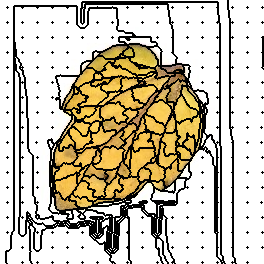

Values plotted in this chart, from the file beside it:
2, 2, 2, 2, 2, 2, 2, 2, 2, 2, 2, 2, 2, 2, 2, 2, 2, 2, 2, 2, 2, 2, 2, 2
2, 2, 2, 2, 2, 2, 2, 2, 2, 2, 2, 2, 2, 2, 2, 2, 2, 2, 2, 2, 2, 2, 2, 2
2, 2, 2, 2, 2, 2, 2, 2, 2, 2, 2, 2, 2, 2, 2, 2, 2, 2, 2, 2, 2, 2, 2, 2
2, 2, 2, 2, 2, 2, 2, 2, 2, 2, 2, 2, 2, 2, 2, 2, 2, 2, 2, 2, 2, 2, 2, 2
2, 2, 2, 2, 2, 2, 2, 2, 2, 2, 2, 2, 2, 2, 2, 2, 2, 2, 2, 2, 2, 2, 2, 2
2, 2, 2, 2, 2, 2, 2, 2, 2, 2, 2, 2, 2, 2, 2, 2, 2, 2, 2, 2, 2, 2, 2, 2
2, 2, 2, 2, 2, 2, 2, 2, 2, 2, 2, 2, 2, 2, 188, 188, 188, 188, 188, 188, 188, 188, 188, 188
2, 2, 2, 2, 2, 2, 2, 3, 2, 2, 2, 2, 2, 2, 188, 188, 188, 188, 188, 188, 188, 188, 4, 188
2, 2, 2, 2, 2, 2, 2, 2, 2, 2, 2, 2, 2, 2, 188, 188, 188, 188, 188, 188, 188, 188, 188, 188
2, 2, 2, 2, 2, 2, 2, 2, 2, 2, 2, 2, 2, 2, 188, 188, 188, 188, 188, 188, 188, 188, 188, 188
2, 2, 2, 2, 2, 2, 2, 2, 2, 2, 2, 2, 2, 2, 188, 188, 188, 188, 188, 188, 188, 188, 188, 188
2, 2, 2, 2, 2, 2, 2, 2, 2, 2, 2, 2, 2, 2, 188, 188, 188, 188, 188, 188, 188, 188, 188, 188
2, 2, 2, 2, 2, 2, 2, 2, 2, 2, 2, 2, 2, 2, 188, 188, 188, 188, 188, 188, 188, 188, 188, 188
2, 2, 2, 2, 2, 2, 2, 2, 2, 2, 2, 2, 2, 2, 188, 188, 188, 188, 188, 188, 188, 188, 188, 188
2, 2, 2, 2, 2, 2, 2, 2, 2, 2, 2, 2, 2, 2, 188, 188, 188, 188, 188, 188, 188, 188, 188, 188
2, 2, 2, 2, 2, 2, 2, 2, 2, 2, 2, 2, 2, 2, 188, 188, 188, 188, 188, 188, 188, 188, 188, 188
2, 2, 2, 2, 2, 2, 2, 2, 2, 2, 2, 2, 2, 2, 188, 188, 188, 188, 188, 188, 188, 188, 188, 188
2, 2, 2, 2, 2, 2, 2, 2, 2, 2, 2, 2, 2, 2, 188, 188, 188, 188, 188, 188, 188, 188, 188, 188
2, 2, 2, 2, 2, 2, 2, 2, 2, 2, 2, 2, 2, 2, 188, 188, 188, 188, 188, 188, 188, 188, 188, 188
2, 2, 2, 2, 2, 2, 2, 2, 2, 2, 2, 2, 2, 2, 188, 188, 188, 188, 188, 188, 188, 188, 188, 188
2, 2, 2, 2, 2, 2, 2, 2, 2, 2, 2, 2, 2, 2, 188, 188, 188, 188, 188, 188, 188, 188, 188, 188
2, 2, 2, 2, 2, 2, 2, 2, 2, 2, 2, 2, 2, 2, 188, 188, 188, 188, 188, 188, 188, 188, 188, 188
2, 2, 2, 2, 2, 2, 2, 20, 2, 2, 2, 2, 2, 2, 188, 188, 188, 188, 188, 188, 188, 188, 21, 188
2, 2, 2, 2, 2, 2, 2, 2, 2, 2, 2, 2, 2, 2, 188, 188, 188, 188, 188, 188, 188, 188, 188, 188
2, 2, 2, 2, 2, 2, 2, 2, 2, 2, 2, 2, 2, 2, 188, 188, 188, 188, 188, 188, 188, 188, 188, 188
2, 2, 2, 2, 2, 2, 2, 2, 2, 2, 2, 2, 2, 2, 188, 188, 188, 188, 188, 188, 188, 188, 188, 188
2, 2, 2, 2, 2, 2, 2, 2, 2, 2, 2, 2, 2, 2, 188, 188, 188, 188, 188, 188, 188, 188, 188, 188
2, 2, 2, 2, 2, 2, 2, 2, 2, 2, 2, 2, 2, 2, 188, 188, 188, 188, 188, 188, 188, 188, 188, 188
2, 2, 2, 2, 2, 2, 2, 2, 2, 2, 2, 2, 2, 2, 188, 188, 188, 188, 188, 188, 188, 188, 188, 188
2, 2, 2, 2, 2, 2, 2, 2, 2, 2, 2, 2, 2, 2, 188, 188, 188, 188, 188, 188, 188, 188, 188, 188
2, 2, 2, 2, 2, 2, 2, 2, 2, 2, 2, 2, 2, 2, 188, 188, 188, 188, 188, 188, 188, 188, 188, 188
2, 2, 2, 2, 2, 2, 2, 2, 2, 2, 2, 2, 2, 2, 188, 188, 188, 188, 188, 188, 188, 188, 188, 188
2, 2, 2, 2, 2, 2, 2, 2, 2, 2, 2, 2, 2, 2, 188, 188, 188, 188, 188, 188, 188, 188, 188, 188
2, 2, 2, 2, 2, 2, 2, 2, 2, 2, 2, 2, 2, 2, 188, 188, 188, 188, 188, 188, 188, 188, 188, 188
2, 2, 2, 2, 2, 2, 2, 2, 2, 2, 2, 2, 2, 2, 188, 188, 188, 188, 188, 188, 188, 188, 188, 188
2, 2, 2, 2, 2, 2, 2, 2, 2, 2, 2, 2, 2, 2, 188, 188, 188, 188, 188, 188, 188, 188, 188, 188
2, 2, 2, 2, 2, 2, 2, 2, 2, 2, 2, 2, 2, 2, 188, 188, 188, 188, 188, 188, 188, 188, 188, 188
2, 2, 2, 2, 2, 2, 2, 37, 2, 2, 2, 2, 2, 2, 188, 188, 188, 188, 188, 188, 188, 188, 38, 188
2, 2, 2, 2, 2, 2, 2, 2, 2, 2, 2, 2, 2, 2, 188, 188, 188, 188, 188, 188, 188, 188, 188, 188
2, 2, 2, 2, 2, 2, 2, 2, 2, 2, 2, 2, 2, 2, 188, 188, 188, 188, 188, 188, 188, 188, 188, 188
2, 2, 2, 2, 2, 2, 2, 2, 2, 2, 2, 2, 2, 2, 188, 188, 188, 188, 188, 188, 188, 188, 188, 188
2, 2, 2, 2, 2, 2, 2, 2, 2, 2, 2, 2, 2, 2, 188, 188, 188, 188, 188, 188, 188, 188, 188, 188
2, 2, 2, 2, 2, 2, 2, 2, 2, 2, 2, 2, 2, 2, 258, 188, 188, 188, 188, 188, 188, 188, 188, 188
2, 2, 2, 2, 2, 2, 2, 2, 2, 2, 2, 2, 2, 2, 258, 188, 188, 188, 188, 188, 188, 188, 188, 188
2, 2, 2, 2, 2, 2, 2, 2, 2, 2, 2, 2, 2, 2, 258, 188, 188, 188, 188, 188, 188, 188, 188, 188
2, 2, 2, 2, 2, 2, 2, 2, 2, 2, 2, 2, 2, 2, 258, 188, 188, 188, 188, 188, 188, 188, 188, 188
2, 2, 2, 2, 2, 2, 2, 2, 2, 2, 2, 2, 2, 2, 258, 188, 188, 188, 188, 188, 188, 188, 188, 188
2, 2, 2, 2, 2, 2, 2, 2, 2, 2, 2, 2, 2, 2, 258, 188, 188, 188, 188, 188, 188, 188, 188, 188
2, 2, 2, 2, 2, 2, 2, 2, 2, 2, 2, 2, 2, 2, 258, 188, 188, 188, 188, 188, 188, 188, 188, 188
2, 2, 2, 2, 2, 2, 2, 2, 2, 2, 2, 2, 2, 2, 258, 258, 188, 188, 188, 188, 188, 188, 188, 188
2, 2, 2, 2, 2, 2, 2, 2, 2, 2, 2, 2, 2, 2, 258, 258, 188, 188, 188, 188, 188, 188, 188, 188
2, 2, 2, 2, 2, 2, 2, 2, 2, 2, 2, 2, 2, 2, 258, 258, 188, 188, 188, 188, 188, 188, 188, 188
2, 2, 2, 2, 2, 2, 2, 61, 2, 2, 2, 2, 2, 2, 258, 258, 188, 188, 188, 188, 188, 188, 62, 188
2, 2, 2, 2, 2, 2, 2, 2, 2, 2, 2, 2, 2, 2, 258, 258, 188, 188, 188, 188, 188, 188, 188, 188
2, 2, 2, 2, 2, 2, 2, 2, 2, 2, 2, 2, 2, 2, 258, 258, 188, 188, 188, 188, 188, 188, 188, 188
2, 2, 2, 2, 2, 2, 2, 2, 2, 2, 2, 2, 2, 2, 258, 258, 188, 188, 188, 188, 188, 188, 188, 188
2, 2, 2, 2, 2, 2, 2, 2, 2, 2, 2, 2, 2, 2, 258, 258, 188, 188, 188, 188, 188, 188, 188, 188
2, 2, 2, 2, 2, 2, 2, 2, 2, 2, 2, 2, 2, 2, 258, 258, 258, 188, 188, 188, 188, 188, 188, 188
2, 2, 2, 2, 2, 2, 2, 2, 2, 2, 2, 2, 2, 2, 278, 258, 258, 258, 188, 188, 188, 188, 188, 188
2, 2, 2, 2, 2, 2, 2, 2, 2, 2, 2, 2, 2, 2, 278, 258, 258, 258, 258, 188, 188, 188, 188, 188
2, 2, 2, 2, 2, 2, 2, 2, 2, 2, 2, 2, 2, 2, 278, 258, 258, 258, 258, 188, 188, 188, 188, 188
... 203 more rows
